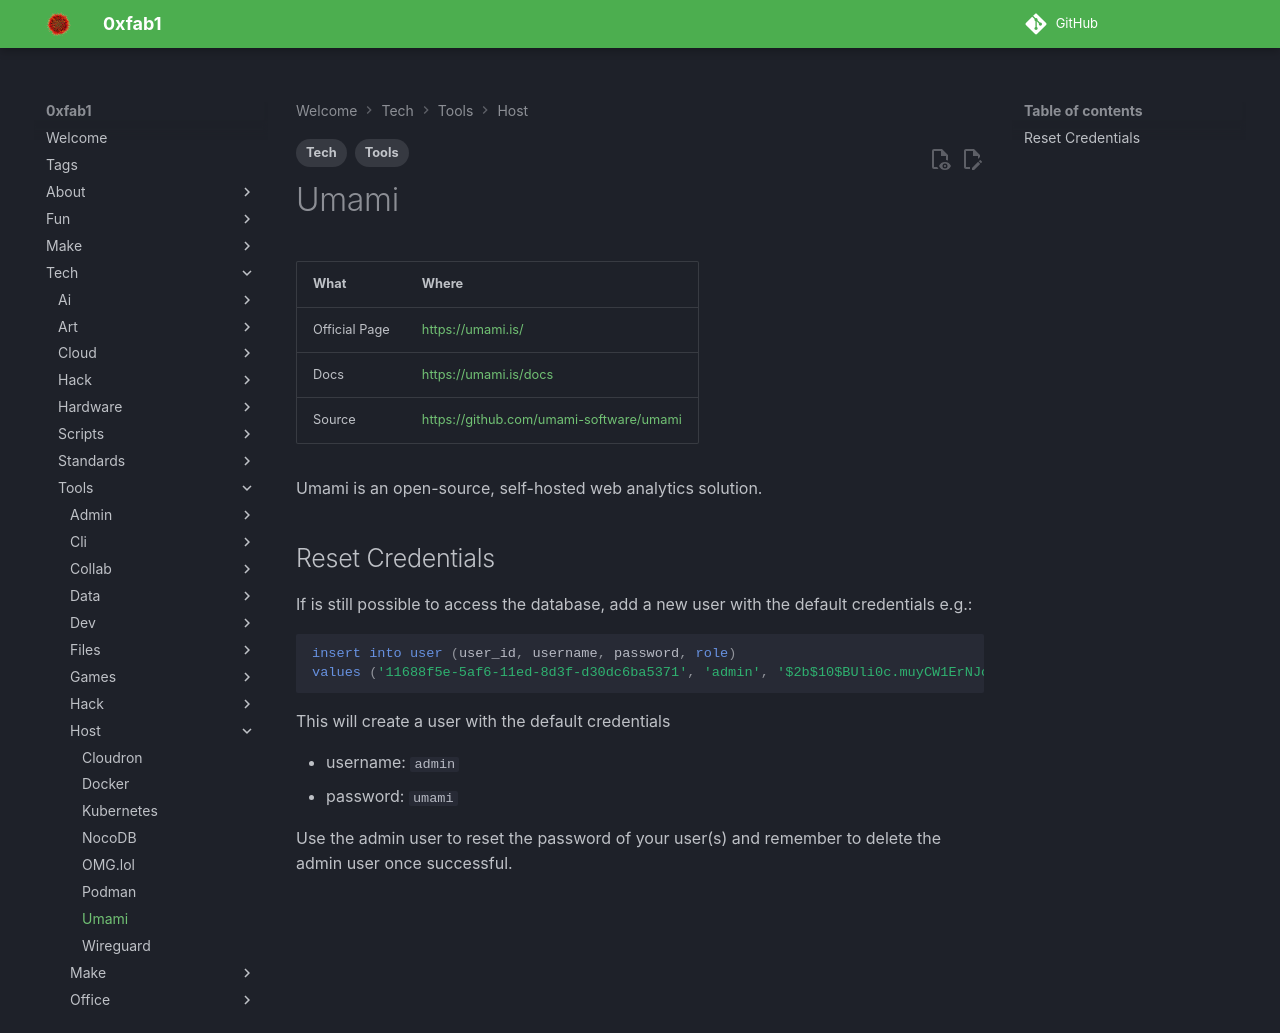

repository: FullByte/FullByte.github.io · page: tech/tools/host/umami.html · generator: mkdocs

---
date: 2023-12-22
modified: 2025-09-05
description: Umami is an open-source, self-hosted web analytics solution.
tags:
- Tech
- Tools
---

# Umami

| What          | Where                                     |
|---------------|-------------------------------------------|
| Official Page | <https://umami.is/>                       |
| Docs          | <https://umami.is/docs>                   |
| Source        | <https://github.com/umami-software/umami> |

Umami is an open-source, self-hosted web analytics solution.

## Reset Credentials

If is still possible to access the database, add a new user with the default credentials e.g.:

``` sql
insert into user (user_id, username, password, role) 
values ('11688f5e-5af6-11ed-8d3f-d30dc6ba5371', 'admin', '$2b$10$BUli0c.muyCW1ErNJc3jL.vFRFtFJWrT8/GcR4A.sUdCznaXiqFXa', 'admin');
```

This will create a user with the default credentials

- username: `admin`
- password: `umami`

Use the admin user to reset the password of your user(s) and remember to delete the admin user once successful.
